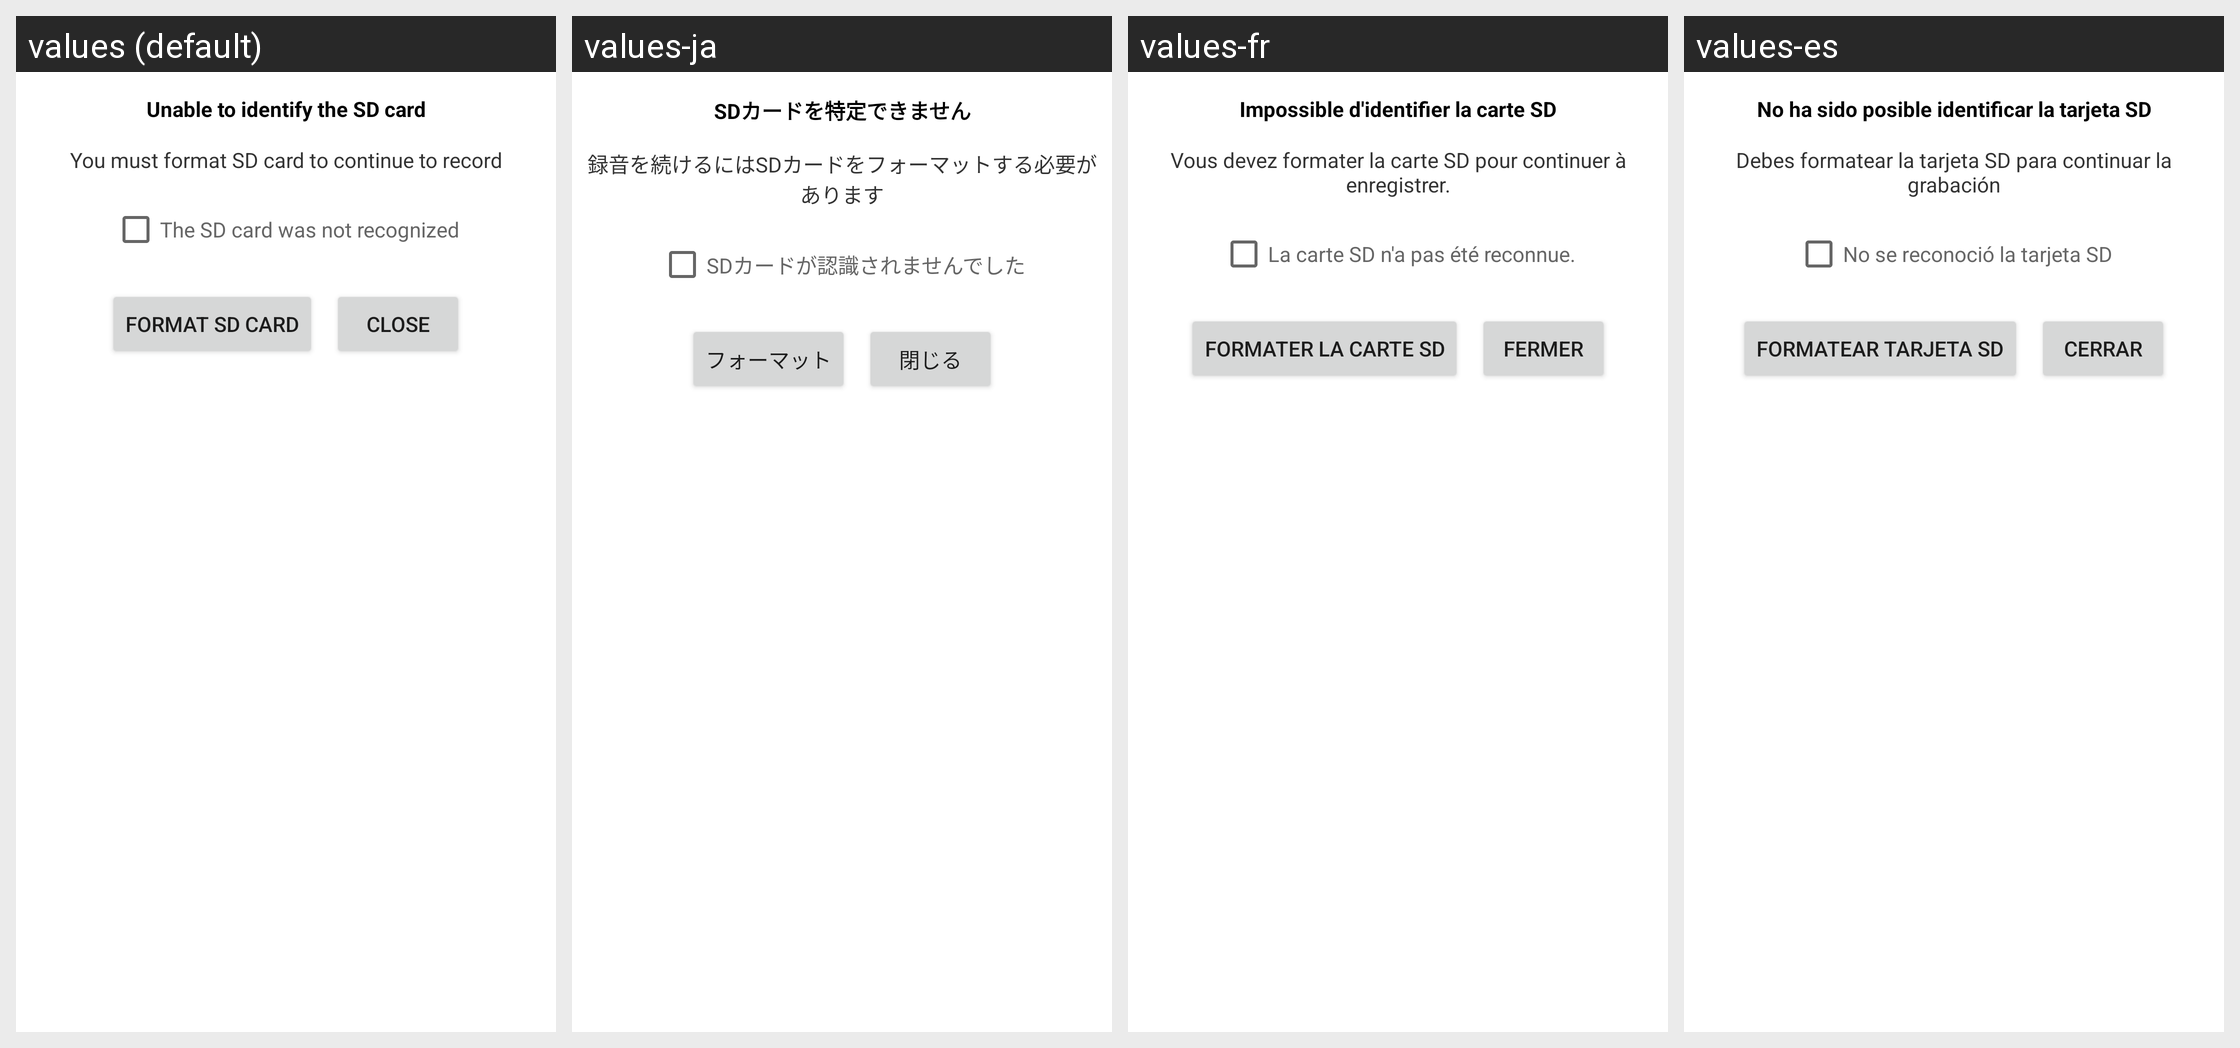

Translations of the strings shown on this Android screen, per locale in the grid:
Android screen res/layout/format_sdcard.xml rendered under 4 locales, left to right: values (default), values-ja, values-fr, values-es. Device: Nexus 5 (rendered at 1080×1920; each locale shown at half size, 540×960, under a caption strip naming it); theme Theme.MaterialComponents.DayNight.NoActionBar.
Other locales in the repository, not shown: values-it, values-zh-rCN, values-zh-rHK, values-zh-rTW.
Strings drawn on this screen, with the default value and each locale's value (text and hints the layout hard-codes, and strings that could not be matched under every locale, appear in the picture but are not listed):

page26_txtFormatSDCardTitle
  values: Unable to identify the SD card
  values-ja: SDカードを特定できません
  values-fr: Impossible d'identifier la carte SD
  values-es: No ha sido posible identificar la tarjeta SD

page26_txtFormatSDCardDesc
  values: You must format SD card to continue to record
  values-ja: 録音を続けるにはSDカードをフォーマットする必要があります
  values-fr: Vous devez formater la carte SD pour continuer à enregistrer.
  values-es: Debes formatear la tarjeta SD para continuar la grabación

page26_chbShowTipsFormatSDCard
  values: The SD card was not recognized
  values-ja: SDカードが認識されませんでした
  values-fr: La carte SD n'a pas été reconnue.
  values-es: No se reconoció la tarjeta SD

page26_btnFormat
  values: Format SD card
  values-ja: フォーマット
  values-fr: Formater la carte SD
  values-es: Formatear tarjeta SD

close
  values: Close
  values-ja: 閉じる
  values-fr: Fermer
  values-es: Cerrar
